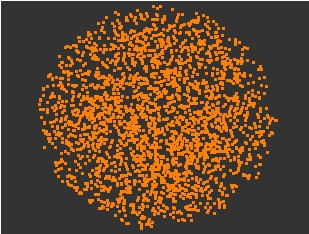

The file beside this chart, header and first rows:
, V1, V2, V3, V4, V5
1, 0.3995, 0.5008, 0.0411, -0.1908, -0.7426
2, -0.05574, -0.649, 0.3568, -0.3961, -0.5399
3, -0.008104, -0.3371, -0.5959, 0.2929, 0.6674
4, 0.8104, 0.02581, -0.4369, 0.3791, 0.08916
5, -0.8431, 0.009136, -0.2837, -0.4548, -0.04222
6, -0.1688, -0.0324, -0.9784, 0.115, 0.004205
7, 0.7863, 0.3654, 0.2423, 0.3502, -0.2588
8, -0.4713, -0.2896, -0.4121, 0.1267, -0.7128
9, -0.007517, 0.8093, 0.5506, -0.1396, 0.1495
10, -0.5617, 0.1868, 0.2657, -0.7375, -0.1874
11, -0.06726, 0.09036, -0.328, -0.84, -0.4174
12, 0.6775, 0.2428, -0.5434, 0.01286, -0.432
13, -0.2714, -0.5253, 0.6616, 0.2537, 0.3851
14, -0.2367, -0.2314, -0.9226, -0.00482, 0.198
15, -0.4603, -0.5978, 0.3992, -0.237, 0.464
16, 0.2837, -0.3397, -0.4643, 0.7215, -0.2607
17, -0.1916, 0.1696, 0.3263, -0.3604, 0.8356
18, -0.1683, 0.4567, 0.6431, 0.3017, 0.5084
19, -0.3131, -0.01401, -0.4903, -0.6863, -0.4364
20, -0.4279, 0.102, -0.6149, -0.6254, -0.1928
21, -0.2832, 0.1701, 0.02619, -0.2294, 0.9152
22, 0.3909, -0.8102, -0.2799, 0.3181, 0.1057
23, 0.05744, -0.2411, 0.8288, -0.1299, -0.4845
24, -0.6472, -0.5719, -0.2854, 0.08024, 0.4076
25, -0.1193, 0.669, -0.3816, -0.5758, 0.247
26, 0.2863, 0.2446, -0.4153, -0.6684, 0.4889
27, -0.249, -0.1063, -0.8847, -0.264, -0.2728
28, -0.2648, -0.3794, 0.7076, 0.363, 0.3917
29, 0.3866, 0.8211, 0.3566, -0.2175, -0.04347
30, -0.9348, 0.04994, 0.2233, -0.1842, 0.1996
31, 0.1202, -0.5666, -0.7253, 0.1495, -0.3406
32, 0.9078, 0.2267, -0.2271, 0.07297, 0.2601
33, -0.6426, 0.5067, -0.1194, -0.2255, 0.5149
34, -0.5744, -0.2732, -0.1432, 0.6263, -0.4274
35, 0.3064, 0.03077, 0.2023, -0.8687, 0.331
36, -0.1398, 0.6532, 0.15, -0.08321, 0.7241
37, 0.5014, -0.373, 0.01336, 0.4697, 0.6234
38, 0.4087, 0.4453, 0.3724, -0.631, -0.3128
39, 0.1856, 0.2418, -0.7543, -0.02499, -0.581
40, 0.04001, -0.6248, -0.2776, -0.2665, 0.6782
41, -0.5969, 0.6191, -0.4424, -0.08726, -0.239
42, -0.514, -0.5122, 0.2729, -0.5841, 0.2405
43, -0.03753, -0.3492, -0.4981, 0.2918, 0.7372
44, -0.2961, 0.1942, -0.6005, 0.5062, 0.5077
45, 0.3692, -0.05072, 0.2274, -0.8825, -0.1749
46, -0.7829, -0.1712, 0.4013, -0.2515, 0.3652
47, -0.7649, -0.4684, -0.3628, -0.2414, 0.07524
48, 0.03046, 0.09802, -0.1549, 0.04411, -0.9816
49, -0.6442, 0.6003, 0.1864, -0.3288, -0.286
50, -0.09877, 0.3104, 0.1654, 0.8874, -0.2813
51, -0.8477, 0.2805, -0.2508, -0.3315, -0.1731
52, 0.08195, -0.4387, 0.8444, -0.2478, 0.1624
53, -0.4605, 0.754, 0.338, 0.05002, 0.3205
54, -0.04163, -0.101, -0.4691, 0.4743, 0.7369
55, -0.3585, -0.1114, 0.2206, 0.9002, 0.007684
56, -0.01203, 0.3973, -0.429, -0.1793, 0.7911
57, -0.3471, -0.2501, -0.2876, 0.7015, 0.4921
58, -0.5188, -0.4763, -0.5071, 0.1779, -0.4639
59, -0.875, 0.1727, 0.1111, 0.09741, 0.4275
60, 0.1499, -0.1441, -0.5641, -0.0122, 0.799
... 2,440 more rows
